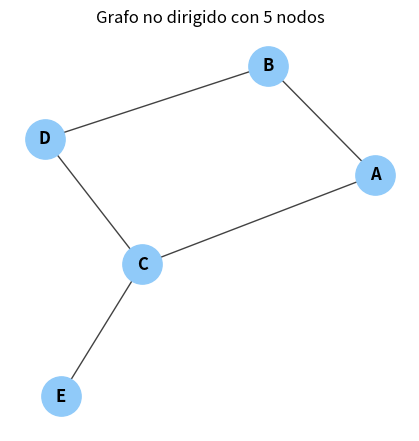

Source code (Python): (Note: this script raises an exception after producing the figure.)
import matplotlib.pyplot as plt
import networkx as nx

# Grafo simple no dirigido con 5 nodos
G = nx.Graph()
G.add_edges_from([
    ("A", "B"), ("A", "C"), ("B", "D"), ("C", "D"), ("C", "E")
])
pos = nx.spring_layout(G, seed=42)
plt.figure(figsize=(4,4))
nx.draw(G, pos, with_labels=True, node_color="#90caf9", edge_color="#424242", node_size=800, font_weight='bold')
plt.title("Grafo no dirigido con 5 nodos")
plt.axis('off')
plt.tight_layout()
plt.savefig("img/grafo_simple.png")
plt.close()

# Representación de grafo (para post2)
fig, axs = plt.subplots(1, 2, figsize=(8,4))
# Lista de adyacencia
nx.draw(G, pos, with_labels=True, node_color="#a5d6a7", edge_color="#424242", node_size=800, font_weight='bold', ax=axs[0])
axs[0].set_title("Lista de Adyacencia")
axs[0].axis('off')
# Matriz de adyacencia
adj_matrix = nx.to_numpy_array(G)
axs[1].imshow(adj_matrix, cmap="Blues")
axs[1].set_xticks(range(len(G.nodes)))
axs[1].set_yticks(range(len(G.nodes)))
axs[1].set_xticklabels(G.nodes)
axs[1].set_yticklabels(G.nodes)
for i in range(len(G.nodes)):
    for j in range(len(G.nodes)):
        axs[1].text(j, i, int(adj_matrix[i, j]), ha="center", va="center", color="black")
axs[1].set_title("Matriz de Adyacencia")
axs[1].axis('off')
plt.tight_layout()
plt.savefig("img/representacion_grafo.png")
plt.close()
